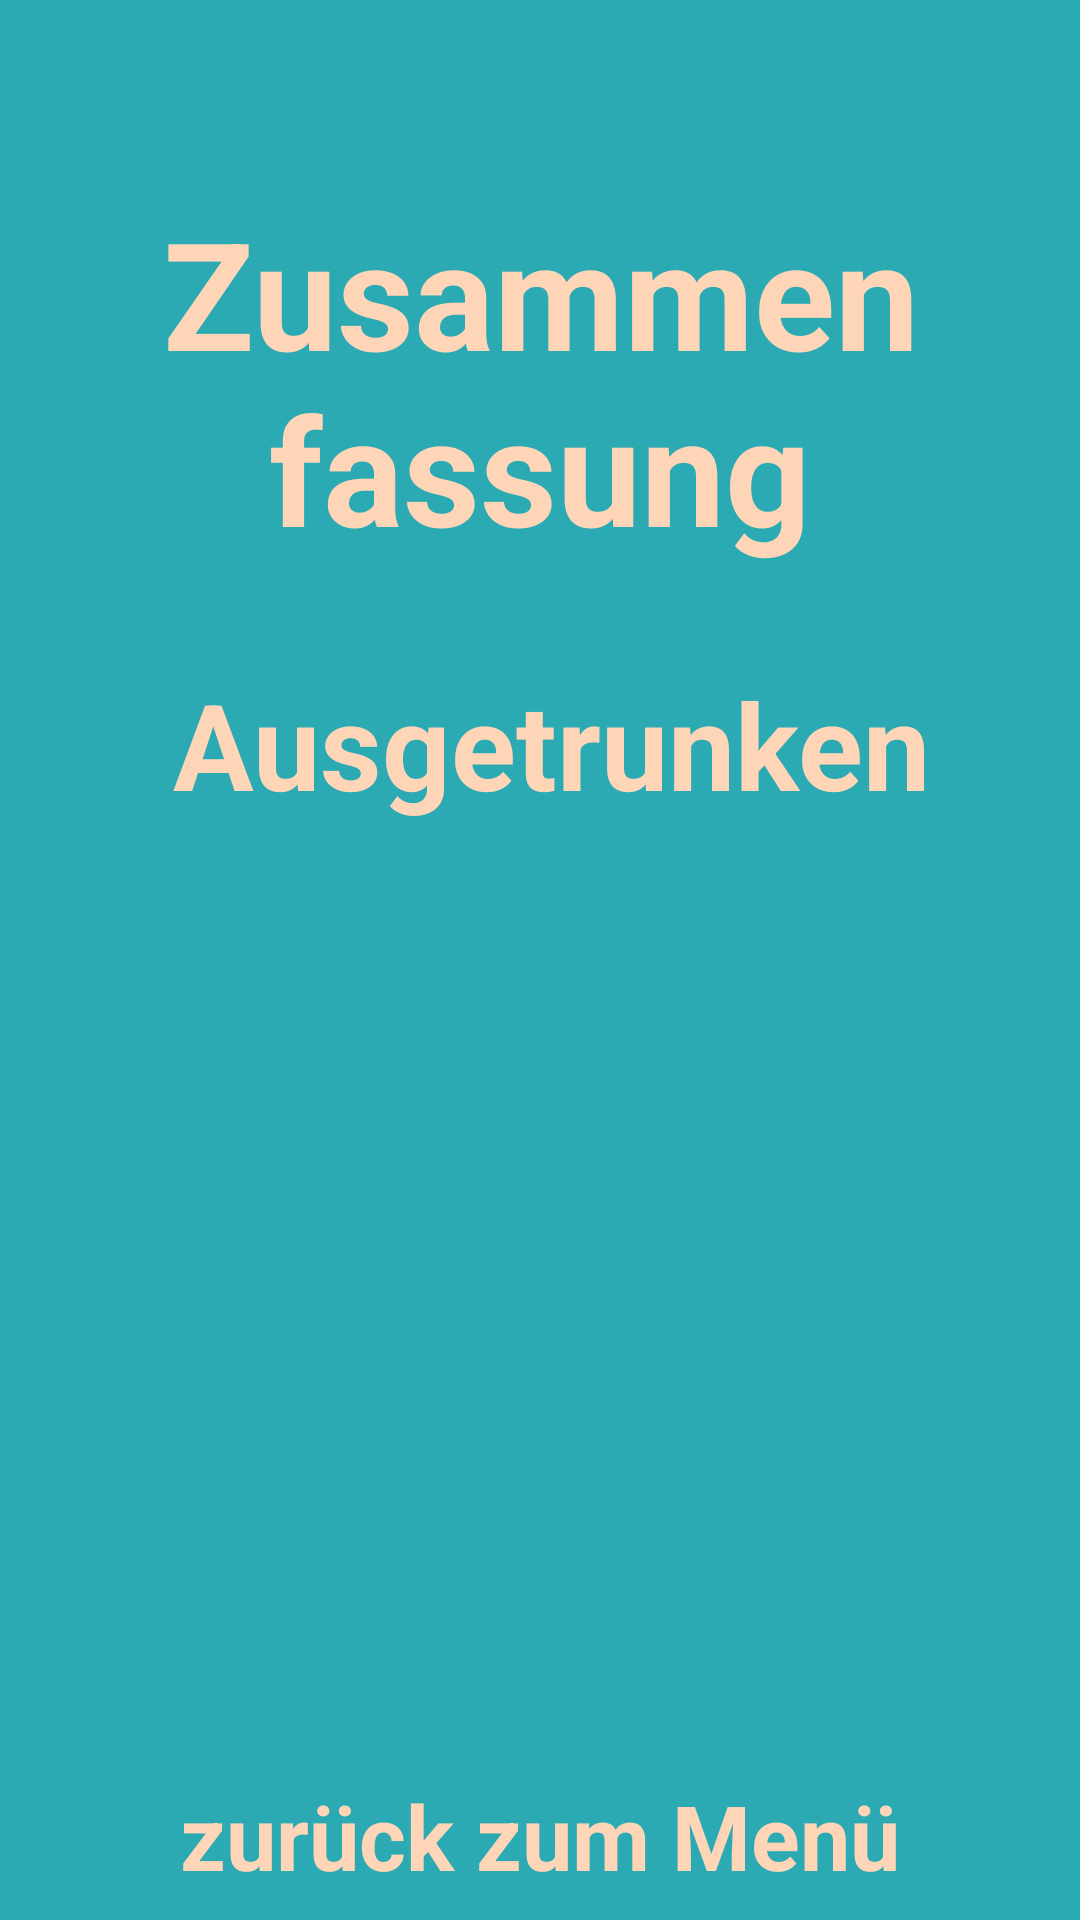

Reconstruct the res/layout file that produces this screen, plus the resources it refers to.
<!-- AndroidManifest.xml: application theme AppTheme -->
<!-- res/layout/activity_b_after_game.xml -->
<?xml version="1.0" encoding="utf-8"?>
<android.support.constraint.ConstraintLayout xmlns:android="http://schemas.android.com/apk/res/android"
    xmlns:app="http://schemas.android.com/apk/res-auto"
    xmlns:tools="http://schemas.android.com/tools"
    android:layout_width="match_parent"
    android:layout_height="match_parent"
    tools:context=".B_AfterGame"
    android:background="@color/colorPrimary">

    <TextView
        android:id="@+id/fullscreen_content"
        android:layout_width="wrap_content"
        android:layout_height="wrap_content"
        android:layout_gravity="top"
        android:layout_marginStart="8dp"
        android:layout_marginTop="64dp"
        android:layout_marginEnd="8dp"
        android:layout_marginBottom="8dp"
        android:gravity="center"
        android:keepScreenOn="true"
        android:text="Zusammen fassung"
        android:textColor="@color/textcolor"
        android:textSize="50sp"
        android:textStyle="bold"
        app:layout_constraintBottom_toBottomOf="parent"
        app:layout_constraintEnd_toEndOf="parent"
        app:layout_constraintStart_toStartOf="parent"
        app:layout_constraintTop_toTopOf="parent"
        app:layout_constraintVertical_bias="0.0" />

    <TextView
        android:id="@+id/textView2"
        android:layout_width="wrap_content"
        android:layout_height="wrap_content"
        android:layout_marginStart="8dp"
        android:layout_marginTop="32dp"
        android:text="Ausgetrunken"
        android:textColor="@color/textcolor"
        android:textSize="40sp"
        android:textStyle="bold"
        app:layout_constraintEnd_toEndOf="@+id/fullscreen_content"
        app:layout_constraintStart_toStartOf="@+id/fullscreen_content"
        app:layout_constraintTop_toBottomOf="@+id/fullscreen_content" />

    <LinearLayout
        android:id="@+id/linearLayout3"
        android:layout_width="300dp"
        android:layout_height="wrap_content"
        android:layout_marginStart="8dp"
        android:layout_marginTop="8dp"
        android:layout_marginEnd="8dp"
        android:layout_marginBottom="8dp"
        android:gravity="center_horizontal"
        android:orientation="vertical"
        app:layout_constraintBottom_toBottomOf="parent"
        app:layout_constraintEnd_toEndOf="parent"
        app:layout_constraintHorizontal_bias="0.494"
        app:layout_constraintStart_toStartOf="parent"
        app:layout_constraintTop_toBottomOf="@+id/textView2"
        app:layout_constraintVertical_bias="0.064">

        <TextView
            android:id="@+id/AG_P1"
            android:layout_width="wrap_content"
            android:layout_height="wrap_content"
            android:text="test"
            android:textColor="@color/textcolor"
            android:textSize="30sp"
            android:visibility="gone" />

        <TextView
            android:id="@+id/AG_P2"
            android:layout_width="wrap_content"
            android:layout_height="wrap_content"
            android:text="test"
            android:textColor="@color/textcolor"
            android:textSize="30sp"
            android:visibility="gone" />

        <TextView
            android:id="@+id/AG_P3"
            android:layout_width="wrap_content"
            android:layout_height="wrap_content"
            android:text="test"
            android:textColor="@color/textcolor"
            android:textSize="30sp"
            android:visibility="gone" />

        <TextView
            android:id="@+id/AG_P4"
            android:layout_width="wrap_content"
            android:layout_height="wrap_content"
            android:text="test"
            android:textColor="@color/textcolor"
            android:textSize="30sp"
            android:visibility="gone" />

        <TextView
            android:id="@+id/AG_P5"
            android:layout_width="wrap_content"
            android:layout_height="wrap_content"
            android:text="test"
            android:textColor="@color/textcolor"
            android:textSize="30sp"
            android:visibility="gone" />

        <TextView
            android:id="@+id/AG_P6"
            android:layout_width="wrap_content"
            android:layout_height="wrap_content"
            android:text="test"
            android:textColor="@color/textcolor"
            android:textSize="30sp"
            android:visibility="gone" />

        <TextView
            android:id="@+id/AG_P7"
            android:layout_width="wrap_content"
            android:layout_height="wrap_content"
            android:text="test"
            android:textColor="@color/textcolor"
            android:textSize="30sp"
            android:visibility="gone" />

        <TextView
            android:id="@+id/AG_P8"
            android:layout_width="wrap_content"
            android:layout_height="wrap_content"
            android:text="test"
            android:textColor="@color/textcolor"
            android:textSize="30sp"
            android:visibility="gone" />

    </LinearLayout>

    <TextView
        android:id="@+id/returnBTN"
        android:layout_width="wrap_content"
        android:layout_height="wrap_content"
        android:layout_marginStart="8dp"
        android:layout_marginTop="8dp"
        android:layout_marginEnd="8dp"
        android:layout_marginBottom="8dp"
        android:text="zurück zum Menü"
        android:textColor="@color/textcolor"
        android:textSize="30sp"
        android:textStyle="bold"
        app:layout_constraintBottom_toBottomOf="parent"
        app:layout_constraintEnd_toEndOf="parent"
        app:layout_constraintStart_toStartOf="parent"
        app:layout_constraintTop_toBottomOf="@+id/linearLayout3"
        app:layout_constraintVertical_bias="1.0" />

</android.support.constraint.ConstraintLayout>
<!-- resources referenced by this layout -->
<resources>
  <color name="colorPrimary">#2BAAB3</color>
  <color name="textcolor">#FFD5B8</color>
  <style name="AppTheme" parent="Theme.AppCompat.Light.NoActionBar">
          
          <item name="colorPrimary">@color/colorPrimary</item>
          <item name="colorPrimaryDark">@color/colorPrimaryDark</item>
          <item name="colorAccent">@color/colorAccent</item>
      </style>
  <color name="colorPrimaryDark">#457C80</color>
  <color name="colorAccent">#B07E5B</color>
</resources>
